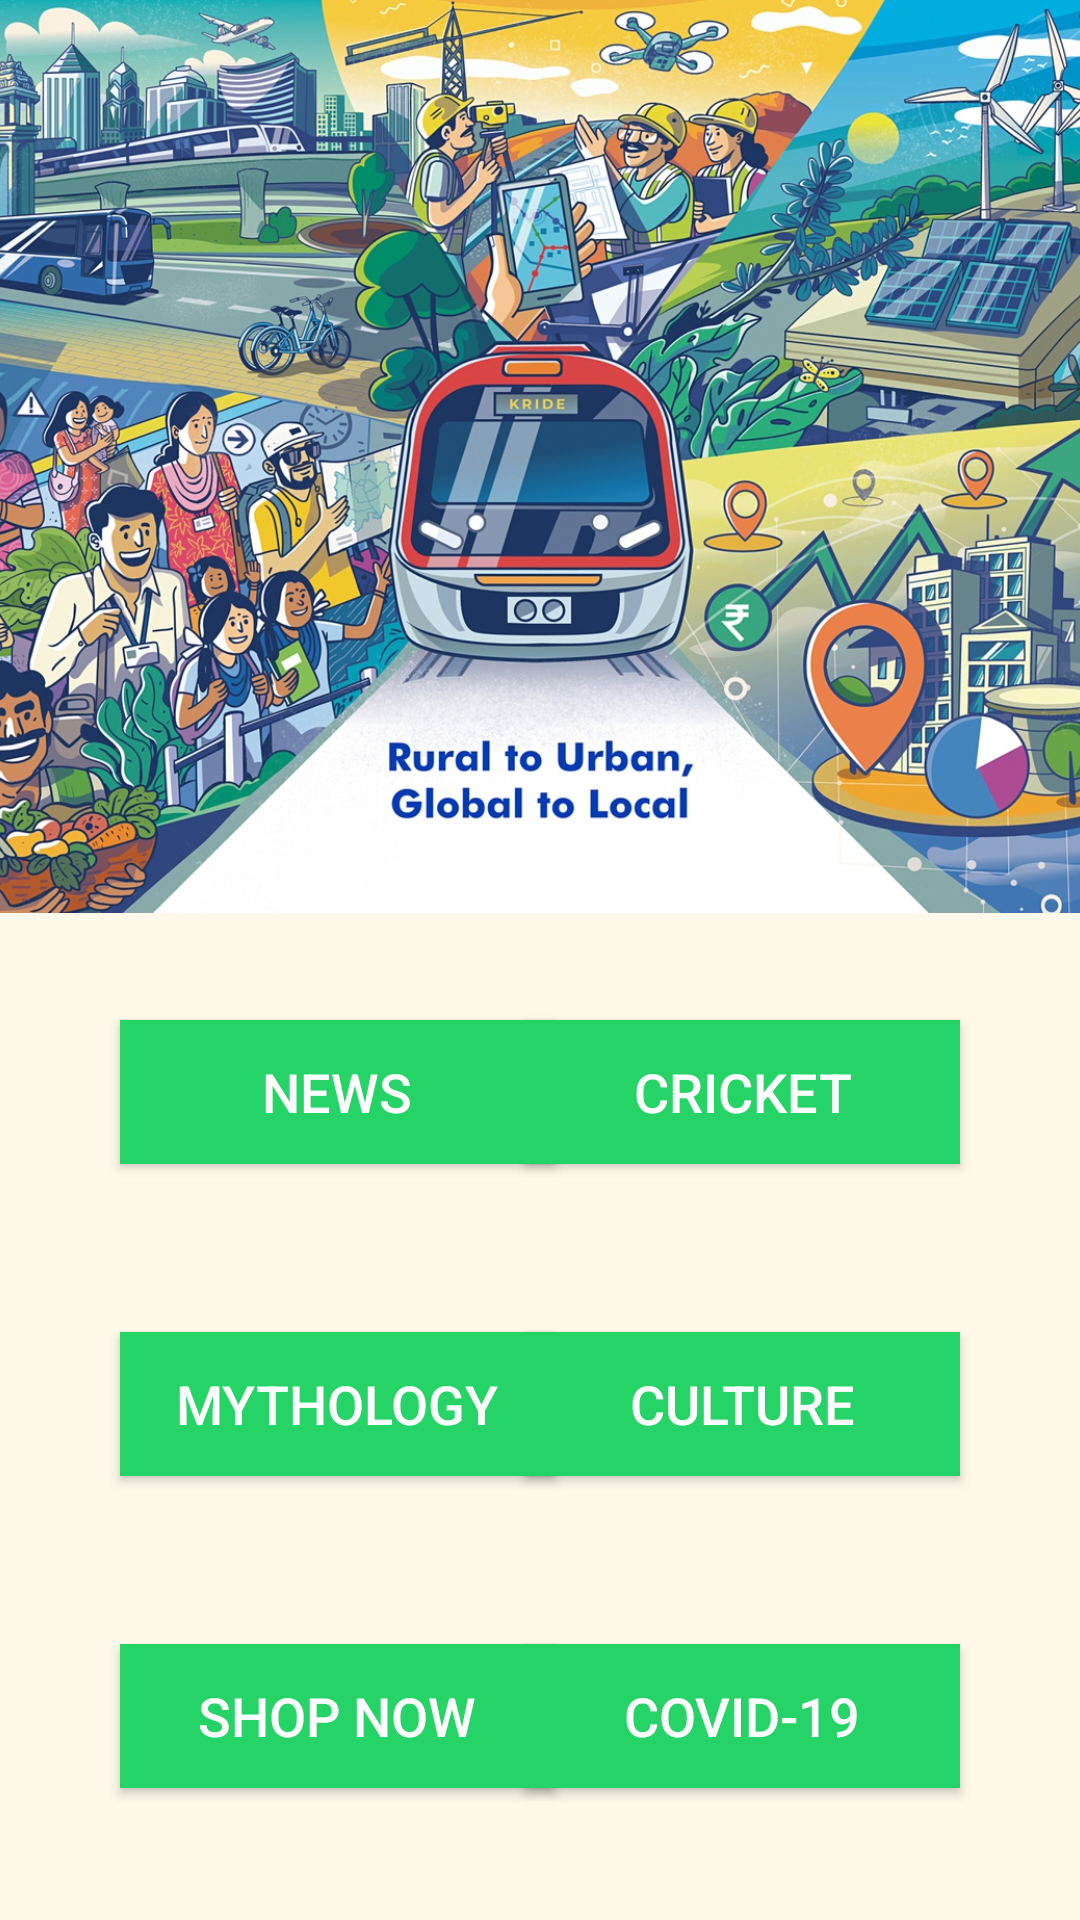

Android layout source for this screen:
<!-- AndroidManifest.xml: application theme Theme.BharatIndia -->
<!-- res/layout/activity_main.xml -->
<?xml version="1.0" encoding="utf-8"?>
<androidx.constraintlayout.widget.ConstraintLayout xmlns:android="http://schemas.android.com/apk/res/android"
    xmlns:app="http://schemas.android.com/apk/res-auto"
    xmlns:tools="http://schemas.android.com/tools"
    android:layout_width="match_parent"
    android:layout_height="match_parent"
    android:background="#FEF9EB"
    tools:context=".MainActivity">

    <Button
        android:id="@+id/button7"
        android:layout_width="145dp"
        android:layout_height="0dp"
        android:layout_marginStart="40dp"
        android:layout_marginTop="56dp"
        android:background="@color/share"
        android:onClick="covid"
        android:text="Mythology"
        android:textSize="18sp"
        app:layout_constraintStart_toStartOf="parent"
        app:layout_constraintTop_toBottomOf="@+id/button4" />

    <Button
        android:id="@+id/button8"
        android:layout_width="145dp"
        android:layout_height="0dp"
        android:layout_marginStart="40dp"
        android:layout_marginTop="56dp"
        android:background="@color/share"
        android:onClick="gallery"
        android:text="Gallery"
        android:textSize="18sp"
        app:layout_constraintStart_toStartOf="parent"
        app:layout_constraintTop_toBottomOf="@+id/button" />

    <Button
        android:id="@+id/button"
        android:layout_width="145dp"
        android:layout_height="0dp"
        android:layout_marginStart="40dp"
        android:layout_marginTop="56dp"
        android:background="@color/share"
        android:onClick="shopping"
        android:text="Shop now"
        android:textSize="18sp"
        app:layout_constraintStart_toStartOf="parent"
        app:layout_constraintTop_toBottomOf="@+id/button7" />

    <Button
        android:id="@+id/button2"
        android:layout_width="145dp"
        android:layout_height="0dp"
        android:layout_marginTop="44dp"
        android:layout_marginEnd="40dp"
        android:background="@color/share"
        android:onClick="cricket"
        android:text="Cricket"
        android:textSize="18sp"
        app:layout_constraintEnd_toEndOf="parent"
        app:layout_constraintTop_toTopOf="@+id/guideline6" />

    <Button
        android:id="@+id/button3"
        android:layout_width="145dp"
        android:layout_height="0dp"
        android:layout_marginTop="56dp"
        android:layout_marginEnd="40dp"
        android:background="@color/share"
        android:onClick="culture"
        android:text="Culture"
        android:textSize="18sp"
        app:layout_constraintEnd_toEndOf="parent"
        app:layout_constraintTop_toBottomOf="@+id/button2" />

    <Button
        android:id="@+id/button4"
        android:layout_width="145dp"
        android:layout_height="0dp"
        android:layout_marginStart="40dp"
        android:layout_marginTop="44dp"
        android:background="@color/share"
        android:onClick="news"
        android:text="News"
        android:textSize="18sp"
        app:layout_constraintStart_toStartOf="parent"
        app:layout_constraintTop_toTopOf="@+id/guideline6" />

    <Button
        android:id="@+id/button5"
        android:layout_width="145dp"
        android:layout_height="0dp"
        android:layout_marginTop="56dp"
        android:layout_marginEnd="40dp"
        android:background="@color/share"
        android:onClick="covid"
        android:text="Covid-19"
        android:textSize="18sp"
        app:layout_constraintEnd_toEndOf="parent"
        app:layout_constraintTop_toBottomOf="@+id/button3" />

    <Button
        android:id="@+id/button6"
        android:layout_width="145dp"
        android:layout_height="0dp"
        android:layout_marginTop="56dp"
        android:layout_marginEnd="40dp"
        android:background="@color/share"
        android:onClick="meme"
        android:text="Reddit"
        android:textSize="18sp"
        app:layout_constraintEnd_toEndOf="parent"
        app:layout_constraintTop_toBottomOf="@+id/button5" />

    <ImageView
        android:id="@+id/imageView3"
        android:layout_width="416dp"
        android:layout_height="312dp"
        app:layout_constraintBottom_toTopOf="@+id/guideline6"
        app:layout_constraintEnd_toEndOf="parent"
        app:layout_constraintStart_toStartOf="parent"
        app:layout_constraintTop_toTopOf="parent"
        app:srcCompat="@drawable/demoimage" />

    <androidx.constraintlayout.widget.Guideline
        android:id="@+id/guideline6"
        android:layout_width="wrap_content"
        android:layout_height="wrap_content"
        android:orientation="horizontal"
        app:layout_constraintGuide_begin="296dp" />

</androidx.constraintlayout.widget.ConstraintLayout>
<!-- resources referenced by this layout -->
<resources>
  <color name="share">#25D366</color>
  <!-- drawable demoimage: jpg bitmap (drawable, 532827 bytes) -->
  <style name="Theme.BharatIndia" parent="Theme.AppCompat">
          
          <item name="colorPrimary">@color/share</item>
          <item name="colorPrimaryVariant">@color/share</item>
          <item name="colorOnPrimary">@color/white</item>
          
          <item name="colorSecondary">@color/share</item>
          <item name="colorSecondaryVariant">@color/share</item>
          <item name="colorOnSecondary">@color/black</item>
          
          <item name="android:statusBarColor" tools:targetApi="l">?attr/colorPrimaryVariant</item>
          
      </style>
  <color name="white">#FFFFFFFF</color>
  <color name="black">#FF000000</color>
</resources>
